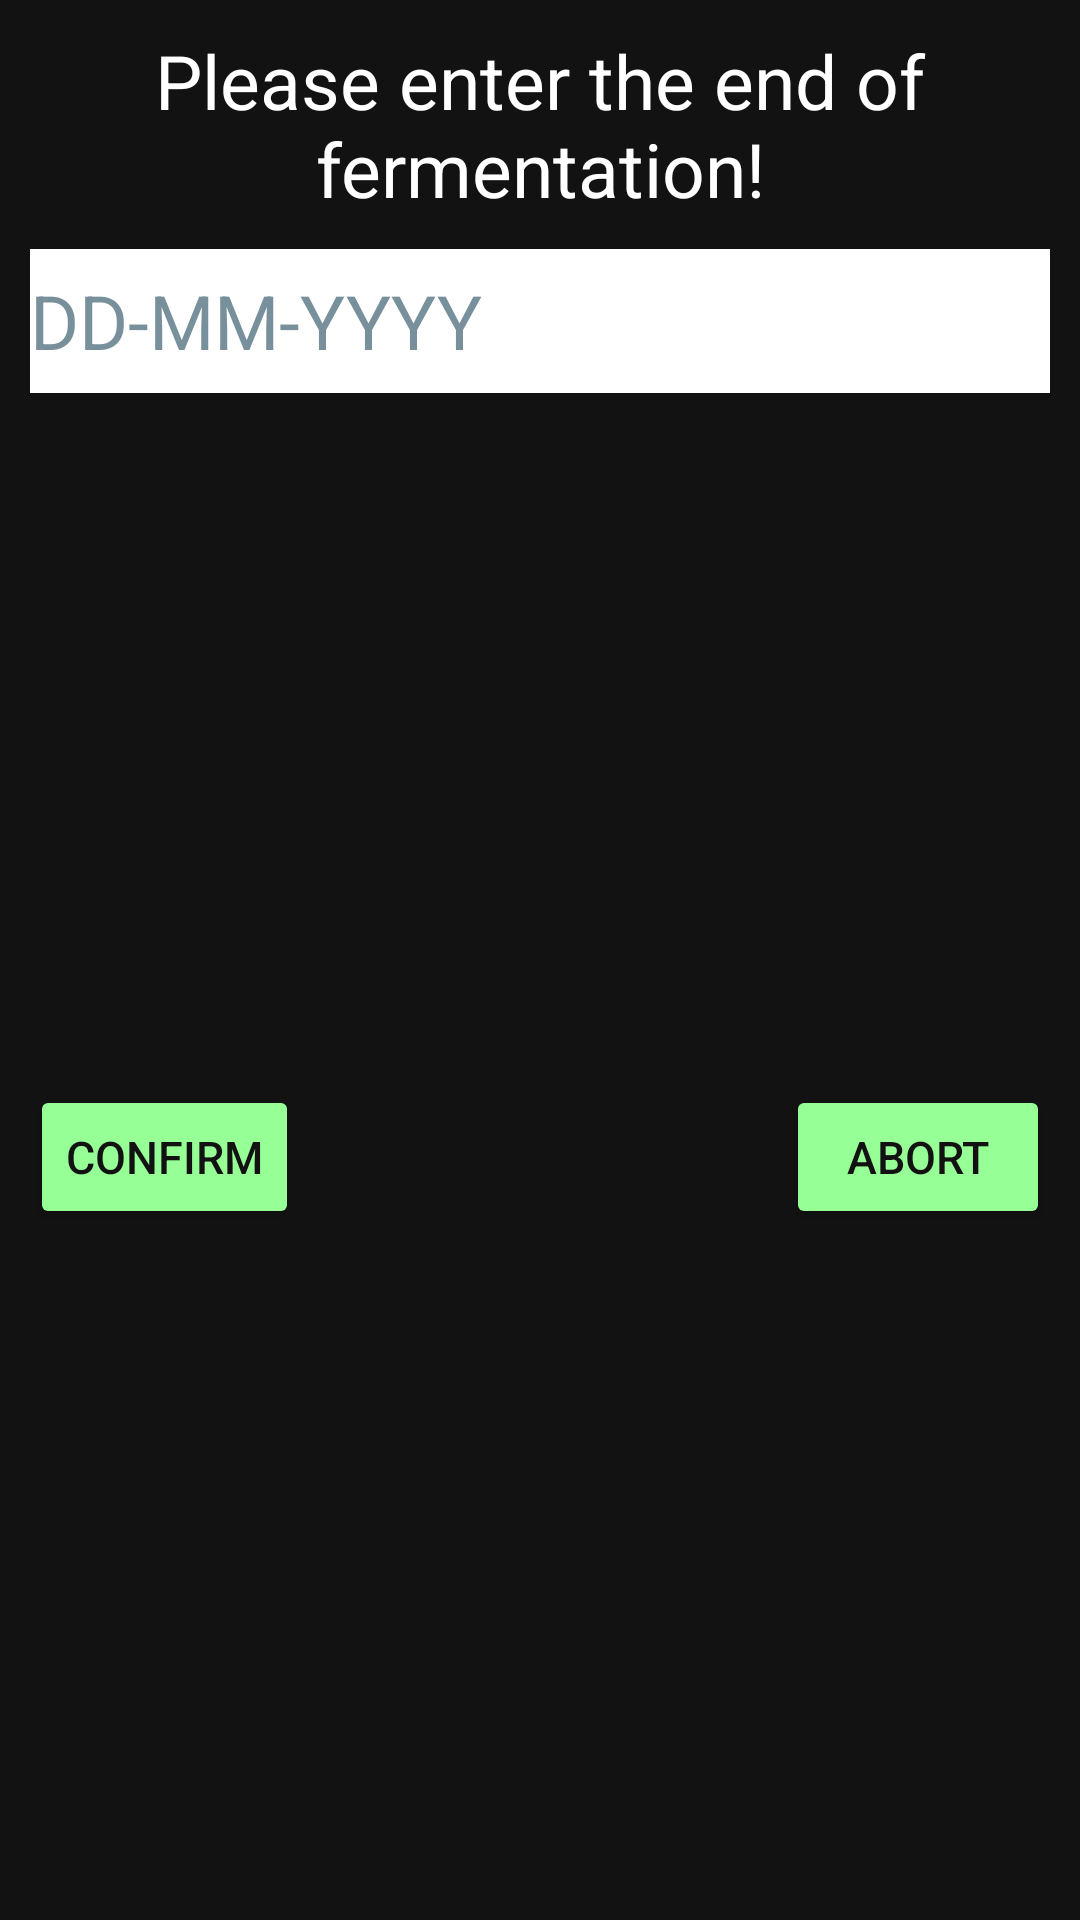

Here is an Android app screen rendered from its layout file. Give the layout XML and the strings, colors and styles it references.
<!-- AndroidManifest.xml: application theme Theme.Brauport -->
<!-- res/layout/fragment_dialog_cooking.xml -->
<?xml version="1.0" encoding="utf-8"?>
<androidx.constraintlayout.widget.ConstraintLayout xmlns:android="http://schemas.android.com/apk/res/android"
    xmlns:app="http://schemas.android.com/apk/res-auto"
    xmlns:tools="http://schemas.android.com/tools"
    android:layout_width="match_parent"
    android:layout_height="wrap_content"
    android:background="@color/appBars_color"
    android:padding="10dp"
    tools:context=".ui.dialog.DialogRestFragment">

    <TextView
        android:id="@+id/item_title"
        android:layout_width="wrap_content"
        android:layout_height="wrap_content"
        android:text="@string/enter_end_of_fermentation"
        android:textAlignment="center"
        android:textColor="@color/white"
        android:textSize="25sp"
        app:layout_constraintEnd_toEndOf="parent"
        app:layout_constraintStart_toStartOf="parent"
        app:layout_constraintTop_toTopOf="parent" />

    <EditText
        android:id="@+id/text_input"
        style="@style/EditTextTheme"
        android:layout_width="0dp"
        android:layout_height="48dp"
        android:layout_marginTop="10dp"
        android:hint="@string/date_dummy"
        android:importantForAutofill="no"
        android:inputType="text"
        android:maxLength="10"
        app:layout_constraintEnd_toEndOf="parent"
        app:layout_constraintStart_toStartOf="parent"
        app:layout_constraintTop_toBottomOf="@+id/item_title">

    </EditText>

    <Button
        android:id="@+id/confirm_button"
        style="@style/ButtonTheme"
        android:layout_width="wrap_content"
        android:layout_height="48dp"
        android:layout_marginTop="10dp"
        android:text="@string/confirm"
        app:layout_constraintBottom_toBottomOf="parent"
        app:layout_constraintStart_toStartOf="parent"
        app:layout_constraintTop_toBottomOf="@+id/text_input" />

    <Button
        android:id="@+id/abort_button"
        style="@style/ButtonTheme"
        android:layout_width="wrap_content"
        android:layout_height="48dp"
        android:layout_marginTop="10dp"
        android:text="@string/abort"
        app:layout_constraintBottom_toBottomOf="parent"
        app:layout_constraintEnd_toEndOf="parent"
        app:layout_constraintTop_toBottomOf="@+id/text_input" />

</androidx.constraintlayout.widget.ConstraintLayout>
<!-- resources referenced by this layout -->
<resources>
  <color name="appBars_color">#121212</color>
  <color name="white">#FFFFFFFF</color>
  <string name="abort">Abort</string>
  <string name="confirm">Confirm</string>
  <string name="date_dummy">DD-MM-YYYY</string>
  <string name="enter_end_of_fermentation">Please enter the end of fermentation!</string>
  <style name="ButtonTheme" parent="ThemeOverlay.Material3.Button">
          <item name="android:textColor">@color/appBars_color</item>
          <item name="backgroundTint">@color/button_color</item>
          <item name="android:textSize">15sp</item>
          <item name="iconTint">@color/appBars_color</item>
          <item name="cornerRadius">20dp</item>
      </style>
  <style name="EditTextTheme" parent="Widget.MaterialComponents.TextInputLayout.OutlinedBox">
          <item name="android:background">@color/white</item>
          <item name="android:textColor">@color/appBars_color</item>
          <item name="android:textColorHint">#78909C</item>
          <item name="android:textSize">25sp</item>
      </style>
  <style name="Theme.Brauport" parent="Theme.MaterialComponents.Light.NoActionBar">
          <item name="colorPrimary">@color/appBars_color</item>
          <item name="colorPrimaryVariant">@color/appBars_color</item>
          <item name="colorOnPrimary">@color/black</item>
          <item name="colorSecondary">@color/teal_200</item>
          <item name="colorSecondaryVariant">@color/teal_700</item>
          <item name="colorOnSecondary">@color/black</item>
          <item name="android:forceDarkAllowed" tools:targetApi="q">false</item>
          <item name="android:statusBarColor" tools:targetApi="l">?attr/colorPrimaryVariant</item>
      </style>
  <color name="button_color">#96FF96</color>
  <color name="black">#FF000000</color>
  <color name="teal_200">#FF03DAC5</color>
  <color name="teal_700">#FF018786</color>
</resources>
